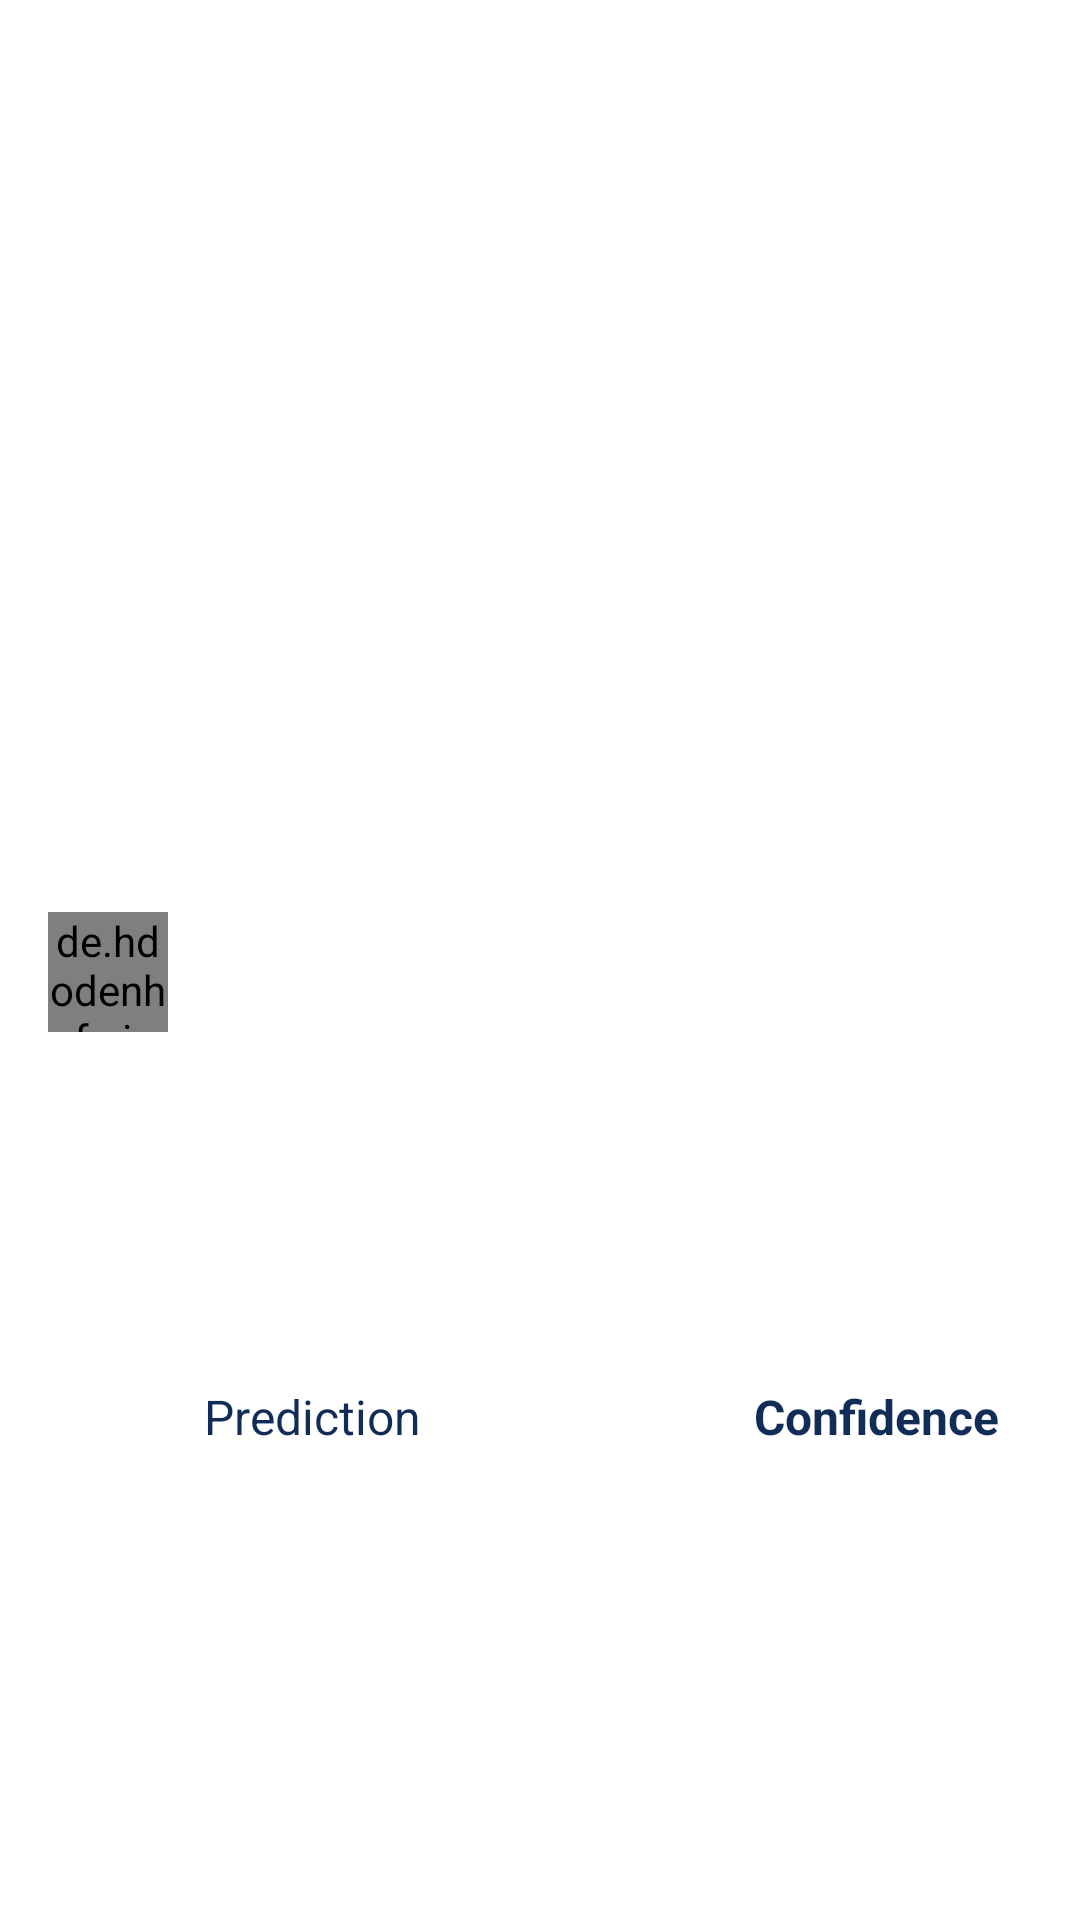

The Android layout XML behind this screen, and the referenced resources:
<!-- AndroidManifest.xml: application theme Theme.Asclepius -->
<!-- res/layout/prediction_item.xml -->
<?xml version="1.0" encoding="utf-8"?>
<androidx.constraintlayout.widget.ConstraintLayout xmlns:android="http://schemas.android.com/apk/res/android"
    xmlns:app="http://schemas.android.com/apk/res-auto"
    android:layout_width="match_parent"
    android:layout_height="wrap_content">

    <de.hdodenhof.circleimageview.CircleImageView
        android:id="@+id/prediction_image"
        android:layout_width="40dp"
        android:layout_height="40dp"
        android:layout_marginStart="16dp"
        android:layout_marginTop="8dp"
        android:src="@drawable/ic_place_holder"
        app:civ_border_width="2dp"
        app:layout_constraintBottom_toBottomOf="parent"
        app:layout_constraintStart_toStartOf="parent"
        app:layout_constraintTop_toTopOf="parent" />

    <TextView
        android:id="@+id/textPrediction"
        android:layout_width="wrap_content"
        android:layout_height="wrap_content"
        android:layout_marginStart="12dp"
        android:text="@string/prediction"
        android:textColor="?attr/colorPrimaryVariant"
        android:textSize="16sp"
        app:layout_constraintBottom_toBottomOf="parent"
        app:layout_constraintStart_toEndOf="@+id/prediction_image"
        app:layout_constraintTop_toTopOf="@+id/prediction_image" />

    <TextView
        android:id="@+id/textConfidence"
        android:layout_width="wrap_content"
        android:layout_height="wrap_content"
        android:layout_marginStart="8dp"
        android:layout_marginEnd="8dp"
        android:text="@string/confidence"
        android:textColor="?attr/colorPrimaryVariant"
        android:textSize="16sp"
        android:textStyle="bold"
        app:layout_constraintBottom_toBottomOf="parent"
        app:layout_constraintEnd_toEndOf="parent"
        app:layout_constraintHorizontal_bias="0.845"
        app:layout_constraintStart_toEndOf="@+id/textPrediction"
        app:layout_constraintTop_toTopOf="@+id/prediction_image" />

</androidx.constraintlayout.widget.ConstraintLayout>
<!-- resources referenced by this layout -->
<resources>
  <string name="confidence">Confidence</string>
  <string name="prediction">Prediction</string>
  <style name="Theme.Asclepius" parent="Theme.MaterialComponents.DayNight.DarkActionBar">
          
          <item name="colorPrimary">@color/queen_blue</item>
          <item name="colorPrimaryVariant">@color/pale_spring</item>
          <item name="colorOnPrimary">@color/eton_blue</item>
          <item name="colorPrimaryContainer"> @color/queen_blue </item>
          
          <item name="android:statusBarColor">@color/queen_blue</item>
  
          <item name="actionBarTheme">@style/Theme.ActionBarStyle</item>
          
          
          <item name="bottomNavigationStyle">@style/MyBottomNavigation</item>
      </style>
  <color name="queen_blue">#F8F0E5</color>
  <color name="pale_spring">#102C57</color>
  <color name="eton_blue">#DAC0A3</color>
  <style name="Theme.ActionBarStyle" parent="@android:style/Widget.Holo.Light.ActionBar">
              <item name="android:titleTextStyle">@style/Theme.ActionBar.TitleTextStyle</item>
      </style>
  <style name="MyBottomNavigation" parent="Widget.Design.BottomNavigationView">
          <item name="android:background">@color/polished_pine</item>
      </style>
  <style name="Theme.ActionBar.TitleTextStyle" parent="@android:style/TextAppearance.Holo.Widget.ActionBar.Title">
          <item name="android:textColor"> @color/colorPrimary  </item>
      </style>
  <color name="polished_pine">#EADBC8</color>
  <color name="colorPrimary">#121212</color>
</resources>
